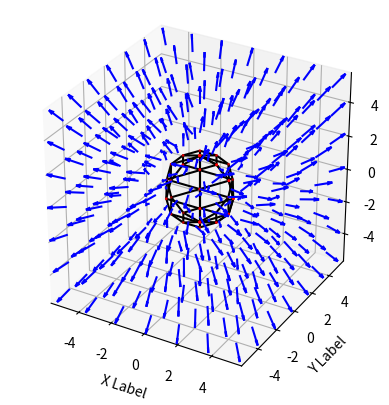

Recreate this plot in Python.
#!/usr/bin/env python3
# -*- coding: utf-8 -*-
"""
Created on Sun May 20 19:52:59 2018

[redacted]
"""
import matplotlib.pyplot as plt
from mpl_toolkits.mplot3d import Axes3D
import numpy as np

q = 1

fig = plt.figure()
ax = fig.add_subplot(111, projection='3d')

u, v = np.mgrid[0:2*np.pi:7j, 0:np.pi:7j]

Data = []

def Sphere(x0,y0,z0,r):
    x = x0+r*np.cos(u)*np.sin(v)
    y = y0+r*np.sin(u)*np.sin(v)
    z = z0+r*np.cos(v)
    Data.append(((x,y,z)))
    return np.array([x,y,z])

def Voltage(q,xg,yg,zg,vec):
    R = ((xg-vec[0])**2 + (yg-vec[1])**2 + (zg-vec[2])**2)**(1/2)
    return q*(xg - vec[0])/R , q*(yg - vec[1])/R , q*(zg - vec[2])/R

x0 = 0
y0 = 0
z0 = 0
r = 2

X = np.linspace(x0-5, x0+5, 7)
Y = np.linspace(y0-5, y0+5, 7)
Z = np.linspace(z0-5, z0+5, 7)
XX,YY,ZZ = np.meshgrid(X,Y,Z)

x,y,z = Sphere(x0,y0,z0,r)

Ex = np.zeros((7, 7, 7))
Ey = np.zeros((7, 7, 7))
Ez = np.zeros((7, 7, 7))

for Data in Data:
    ex, ey, ez = Voltage(q,XX,YY,ZZ,Data)
    Ex += ex
    Ey += ey
    Ez += ez

ax.quiver(XX, YY, ZZ, Ex, Ey, Ez, color = 'blue')
ax.plot_wireframe(x,y,z, color = 'black')
ax.scatter(x,y,z,s = 1, color = 'red')
ax.set_xlabel('X Label')
ax.set_ylabel('Y Label')
ax.set_zlabel('Z Label')
ax.set_aspect('equal')
plt.savefig('sphere.png', dpi = 200)